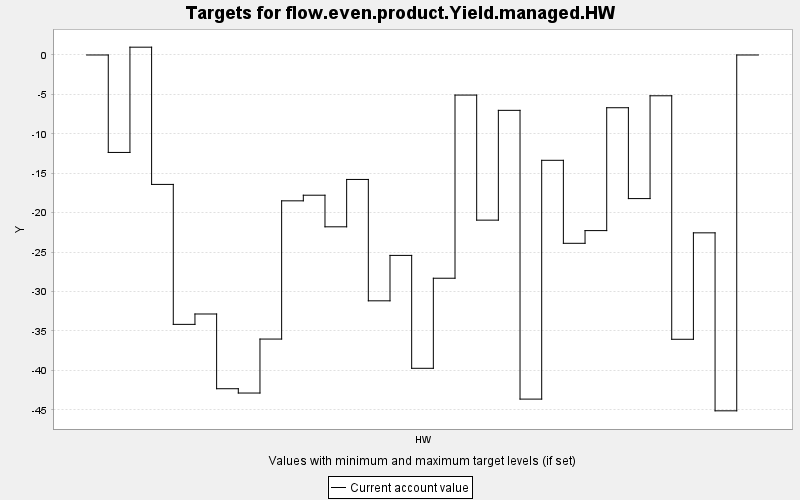

The file beside this chart, header and first rows:
TARGET, PERIOD, YEAR, PERIODWIDTH, MINIMUM, MAXIMUM, MINWEIGHT, MAXWEIGHT, CURRENT, SUMMARY
flow.even.product.Yield.managed.HW, 0, 0, 10.0, 0.0, 10000, 1.0, 1.0, 0.0, 0.0
flow.even.product.Yield.managed.HW, 1, 10, 10.0, 0.0, 10000, 1.0, 1.0, -12.36, 0.0
flow.even.product.Yield.managed.HW, 2, 20, 10.0, 0.0, 10000, 1.0, 1.0, 0.99, 0.0
flow.even.product.Yield.managed.HW, 3, 30, 10.0, 0.0, 10000, 1.0, 1.0, -16.42, 0.0
flow.even.product.Yield.managed.HW, 4, 40, 10.0, 0.0, 10000, 1.0, 1.0, -34.17, 0.0
flow.even.product.Yield.managed.HW, 5, 50, 10.0, 0.0, 10000, 1.0, 1.0, -32.85, 0.0
flow.even.product.Yield.managed.HW, 6, 60, 10.0, 0.0, 10000, 1.0, 1.0, -42.33, 0.0
flow.even.product.Yield.managed.HW, 7, 70, 10.0, 0.0, 10000, 1.0, 1.0, -42.88, 0.0
flow.even.product.Yield.managed.HW, 8, 80, 10.0, 0.0, 10000, 1.0, 1.0, -36.03, 0.0
flow.even.product.Yield.managed.HW, 9, 90, 10.0, 0.0, 10000, 1.0, 1.0, -18.5, 0.0
flow.even.product.Yield.managed.HW, 10, 100, 10.0, 0.0, 10000, 1.0, 1.0, -17.79, 0.0
flow.even.product.Yield.managed.HW, 11, 110, 10.0, 0.0, 10000, 1.0, 1.0, -21.79, 0.0
flow.even.product.Yield.managed.HW, 12, 120, 10.0, 0.0, 10000, 1.0, 1.0, -15.79, 0.0
flow.even.product.Yield.managed.HW, 13, 130, 10.0, 0.0, 10000, 1.0, 1.0, -31.18, 0.0
flow.even.product.Yield.managed.HW, 14, 140, 10.0, 0.0, 10000, 1.0, 1.0, -25.42, 0.0
flow.even.product.Yield.managed.HW, 15, 150, 10.0, 0.0, 10000, 1.0, 1.0, -39.74, 0.0
flow.even.product.Yield.managed.HW, 16, 160, 10.0, 0.0, 10000, 1.0, 1.0, -28.32, 0.0
flow.even.product.Yield.managed.HW, 17, 170, 10.0, 0.0, 10000, 1.0, 1.0, -5.084, 0.0
flow.even.product.Yield.managed.HW, 18, 180, 10.0, 0.0, 10000, 1.0, 1.0, -20.95, 0.0
flow.even.product.Yield.managed.HW, 19, 190, 10.0, 0.0, 10000, 1.0, 1.0, -7.022, 0.0
flow.even.product.Yield.managed.HW, 20, 200, 10.0, 0.0, 10000, 1.0, 1.0, -43.65, 0.0
flow.even.product.Yield.managed.HW, 21, 210, 10.0, 0.0, 10000, 1.0, 1.0, -13.36, 0.0
flow.even.product.Yield.managed.HW, 22, 220, 10.0, 0.0, 10000, 1.0, 1.0, -23.89, 0.0
flow.even.product.Yield.managed.HW, 23, 230, 10.0, 0.0, 10000, 1.0, 1.0, -22.27, 0.0
flow.even.product.Yield.managed.HW, 24, 240, 10.0, 0.0, 10000, 1.0, 1.0, -6.69, 0.0
flow.even.product.Yield.managed.HW, 25, 250, 10.0, 0.0, 10000, 1.0, 1.0, -18.21, 0.0
flow.even.product.Yield.managed.HW, 26, 260, 10.0, 0.0, 10000, 1.0, 1.0, -5.174, 0.0
flow.even.product.Yield.managed.HW, 27, 270, 10.0, 0.0, 10000, 1.0, 1.0, -36.06, 0.0
flow.even.product.Yield.managed.HW, 28, 280, 10.0, 0.0, 10000, 1.0, 1.0, -22.56, 0.0
flow.even.product.Yield.managed.HW, 29, 290, 10.0, 0.0, 10000, 1.0, 1.0, -45.13, 0.0
flow.even.product.Yield.managed.HW, 30, 300, 10.0, 0.0, 10000, 1.0, 1.0, 0.0, 0.0
